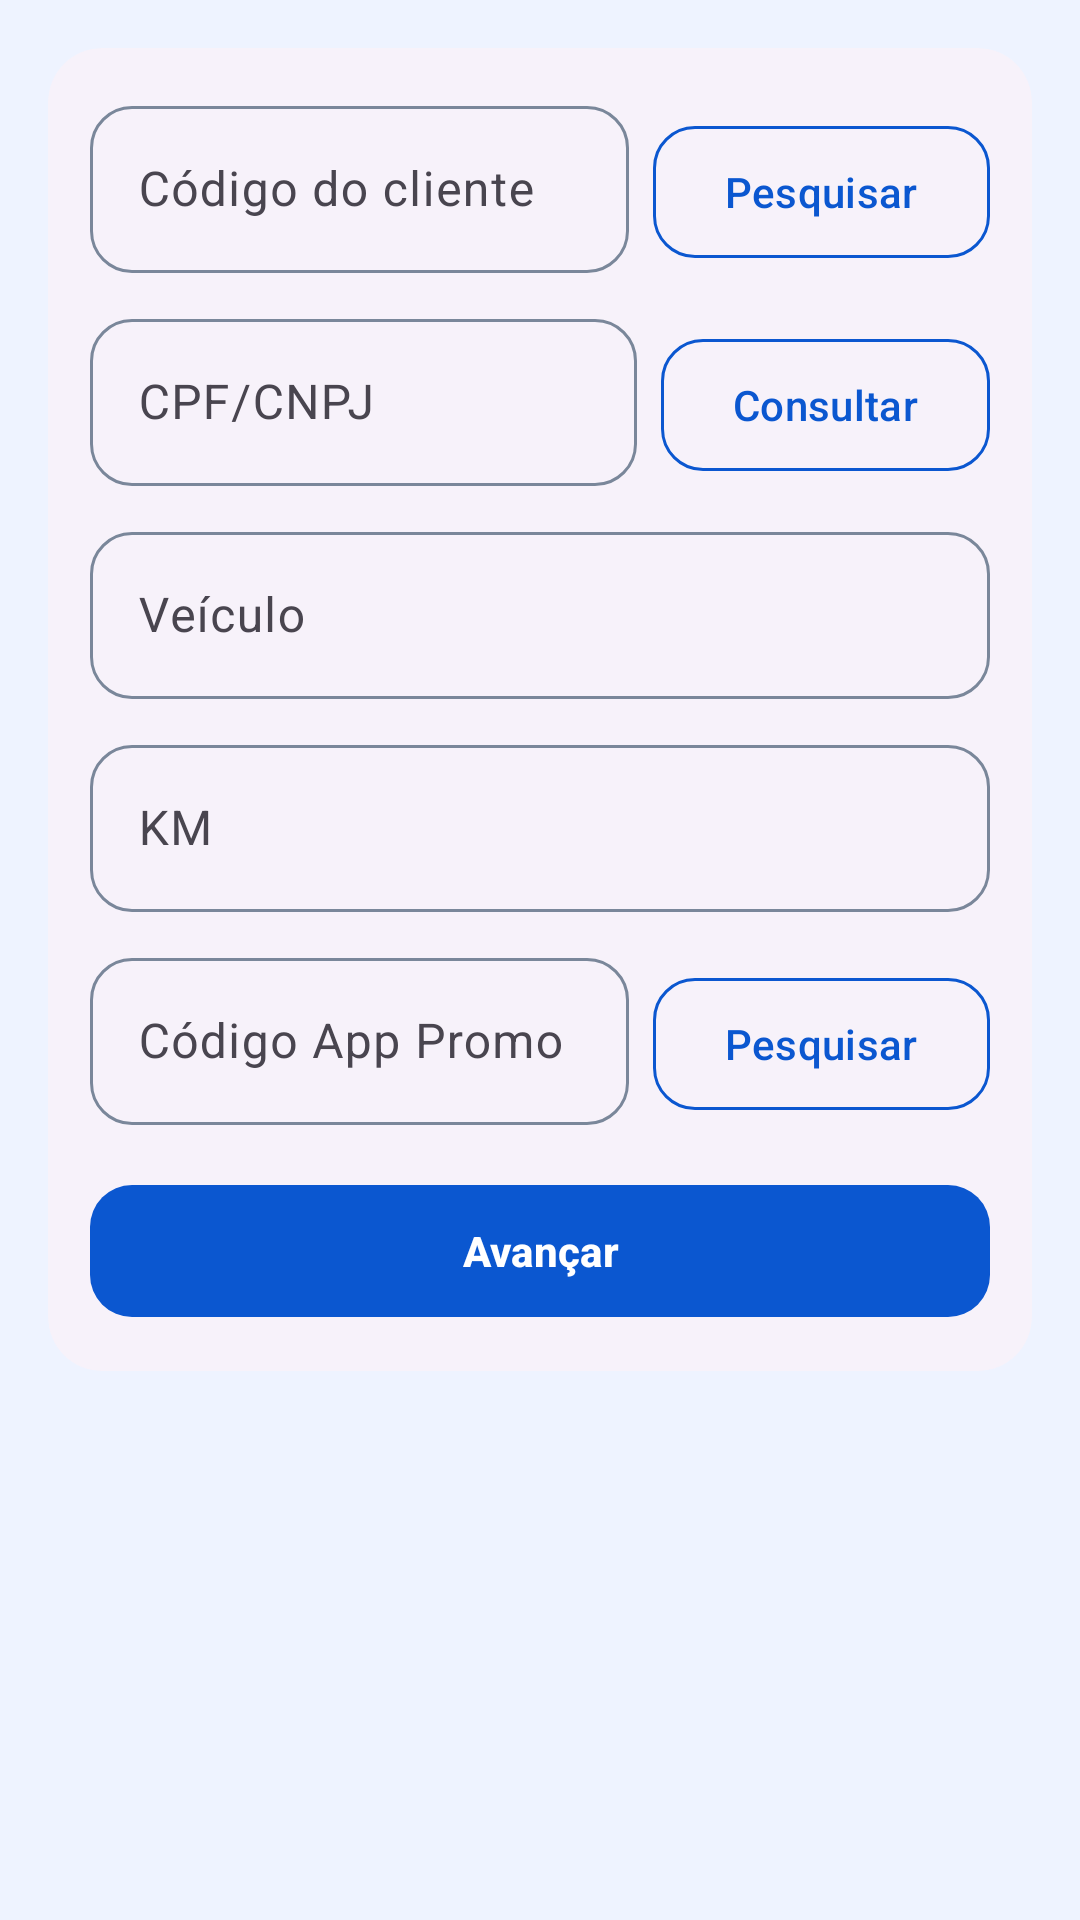

Here is an Android app screen rendered from its layout file. Give the layout XML and the strings, colors and styles it references.
<!-- AndroidManifest.xml: application theme Theme.AppSiTefSmartPos -->
<!-- res/layout/fragment_customer_data.xml -->
<?xml version="1.0" encoding="utf-8"?>
<ScrollView xmlns:android="http://schemas.android.com/apk/res/android"
    xmlns:app="http://schemas.android.com/apk/res-auto"
    android:layout_width="match_parent"
    android:layout_height="match_parent">

    <LinearLayout
        android:layout_width="match_parent"
        android:layout_height="wrap_content"
        android:orientation="vertical"
        android:padding="16dp">

        <com.google.android.material.card.MaterialCardView
            style="@style/Widget.AppSiTefSmartPos.Card"
            android:layout_width="match_parent"
            android:layout_height="wrap_content"
            app:contentPadding="14dp">

            <LinearLayout
                android:layout_width="match_parent"
                android:layout_height="wrap_content"
                android:orientation="vertical">

                <LinearLayout
                    android:layout_width="match_parent"
                    android:layout_height="wrap_content"
                    android:orientation="horizontal">

                    <com.google.android.material.textfield.TextInputLayout
                        style="@style/Widget.AppSiTefSmartPos.TextInput"
                        android:layout_width="0dp"
                        android:layout_height="wrap_content"
                        android:layout_weight="1"
                        android:hint="Código do cliente">

                        <com.google.android.material.textfield.TextInputEditText
                            android:id="@+id/etCodigoCliente"
                            android:layout_width="match_parent"
                            android:layout_height="wrap_content"
                            android:digits="0123456789"
                            android:importantForAutofill="no"
                            android:inputType="number"
                            android:maxLength="8" />
                    </com.google.android.material.textfield.TextInputLayout>

                    <com.google.android.material.button.MaterialButton
                        android:id="@+id/btnPesquisarCliente"
                        style="@style/Widget.AppSiTefSmartPos.Button.Secondary"
                        android:layout_width="wrap_content"
                        android:layout_height="wrap_content"
                        android:layout_marginStart="8dp"
                        android:text="Pesquisar" />
                </LinearLayout>

                <TextView
                    android:id="@+id/tvNomeCliente"
                    android:layout_width="match_parent"
                    android:layout_height="wrap_content"
                    android:layout_marginTop="6dp"
                    android:textColor="?attr/colorPrimary"
                    android:textSize="15sp"
                    android:textStyle="bold"
                    android:visibility="gone" />

                <LinearLayout
                    android:layout_width="match_parent"
                    android:layout_height="wrap_content"
                    android:layout_marginTop="10dp"
                    android:orientation="horizontal">

                    <com.google.android.material.textfield.TextInputLayout
                        android:id="@+id/tilCpfCnpj"
                        style="@style/Widget.AppSiTefSmartPos.TextInput"
                        android:layout_width="0dp"
                        android:layout_height="wrap_content"
                        android:layout_weight="1"
                        android:hint="CPF/CNPJ">

                        <com.google.android.material.textfield.TextInputEditText
                            android:id="@+id/etCpfCnpj"
                            android:layout_width="match_parent"
                            android:layout_height="wrap_content"
                            android:importantForAutofill="no"
                            android:inputType="number" />
                    </com.google.android.material.textfield.TextInputLayout>

                    <com.google.android.material.button.MaterialButton
                        android:id="@+id/btnConsultarCnpj"
                        style="@style/Widget.AppSiTefSmartPos.Button.Secondary"
                        android:layout_width="wrap_content"
                        android:layout_height="wrap_content"
                        android:layout_marginStart="8dp"
                        android:text="@string/customer_consult_cnpj_button" />
                </LinearLayout>

                <com.google.android.material.textfield.TextInputLayout
                    style="@style/Widget.AppSiTefSmartPos.TextInput"
                    android:layout_width="match_parent"
                    android:layout_height="wrap_content"
                    android:layout_marginTop="10dp"
                    android:hint="Veículo">

                    <com.google.android.material.textfield.TextInputEditText
                        android:id="@+id/etVeiculo"
                        android:layout_width="match_parent"
                        android:layout_height="wrap_content"
                        android:inputType="text" />
                </com.google.android.material.textfield.TextInputLayout>

                <com.google.android.material.textfield.TextInputLayout
                    style="@style/Widget.AppSiTefSmartPos.TextInput"
                    android:layout_width="match_parent"
                    android:layout_height="wrap_content"
                    android:layout_marginTop="10dp"
                    android:hint="KM">

                    <com.google.android.material.textfield.TextInputEditText
                        android:id="@+id/etKm"
                        android:layout_width="match_parent"
                        android:layout_height="wrap_content"
                        android:digits="0123456789"
                        android:importantForAutofill="no"
                        android:inputType="number"
                        android:maxLength="7" />
                </com.google.android.material.textfield.TextInputLayout>

                <LinearLayout
                    android:layout_width="match_parent"
                    android:layout_height="wrap_content"
                    android:layout_marginTop="10dp"
                    android:orientation="horizontal">

                    <com.google.android.material.textfield.TextInputLayout
                        style="@style/Widget.AppSiTefSmartPos.TextInput"
                        android:layout_width="0dp"
                        android:layout_height="wrap_content"
                        android:layout_weight="1"
                        android:hint="Código App Promo">

                        <com.google.android.material.textfield.TextInputEditText
                            android:id="@+id/etCodigoAppPromo"
                            android:layout_width="match_parent"
                            android:layout_height="wrap_content"
                            android:digits="0123456789"
                            android:importantForAutofill="no"
                            android:inputType="number"
                            android:maxLength="9" />
                    </com.google.android.material.textfield.TextInputLayout>

                    <com.google.android.material.button.MaterialButton
                        android:id="@+id/btnPesquisarAppPromo"
                        style="@style/Widget.AppSiTefSmartPos.Button.Secondary"
                        android:layout_width="wrap_content"
                        android:layout_height="wrap_content"
                        android:layout_marginStart="8dp"
                        android:text="Pesquisar" />
                </LinearLayout>

                <com.google.android.material.button.MaterialButton
                    android:id="@+id/btnAvancarAbaFechamento"
                    style="@style/Widget.AppSiTefSmartPos.Button.Primary"
                    android:layout_width="match_parent"
                    android:layout_height="wrap_content"
                    android:layout_marginTop="16dp"
                    android:text="Avançar" />
            </LinearLayout>
        </com.google.android.material.card.MaterialCardView>

    </LinearLayout>

</ScrollView>
<!-- resources referenced by this layout -->
<resources>
  <string name="customer_consult_cnpj_button">Consultar</string>
  <style name="Widget.AppSiTefSmartPos.Button.Primary" parent="Widget.Material3.Button">
          <item name="android:minHeight">52dp</item>
          <item name="cornerRadius">14dp</item>
          <item name="android:textAllCaps">false</item>
          <item name="android:textStyle">bold</item>
          <item name="iconPadding">8dp</item>
          <item name="backgroundTint">?attr/colorPrimary</item>
          <item name="android:textColor">?attr/colorOnPrimary</item>
      </style>
  <style name="Widget.AppSiTefSmartPos.Button.Secondary" parent="Widget.Material3.Button.OutlinedButton">
          <item name="android:minHeight">52dp</item>
          <item name="cornerRadius">14dp</item>
          <item name="android:textAllCaps">false</item>
          <item name="strokeColor">?attr/colorPrimary</item>
          <item name="android:textColor">?attr/colorPrimary</item>
      </style>
  <style name="Widget.AppSiTefSmartPos.Card" parent="Widget.Material3.CardView.Elevated">
          <item name="cardCornerRadius">18dp</item>
          <item name="cardElevation">2dp</item>
      </style>
  <style name="Widget.AppSiTefSmartPos.TextInput" parent="Widget.Material3.TextInputLayout.OutlinedBox">
          <item name="boxCornerRadiusTopStart">14dp</item>
          <item name="boxCornerRadiusTopEnd">14dp</item>
          <item name="boxCornerRadiusBottomStart">14dp</item>
          <item name="boxCornerRadiusBottomEnd">14dp</item>
      </style>
  <style name="Theme.AppSiTefSmartPos" parent="Theme.Material3.DayNight.NoActionBar">
          <item name="colorPrimary">@color/brand_primary</item>
          <item name="colorOnPrimary">@color/brand_on_primary</item>
          <item name="colorPrimaryContainer">@color/brand_primary_container</item>
          <item name="colorOnPrimaryContainer">@color/brand_on_primary_container</item>
          <item name="colorSecondary">@color/brand_secondary</item>
          <item name="colorOnSecondary">@color/brand_on_secondary</item>
          <item name="colorSecondaryContainer">@color/brand_secondary_container</item>
          <item name="colorOnSecondaryContainer">@color/brand_on_secondary_container</item>
          <item name="colorTertiary">@color/brand_tertiary</item>
          <item name="colorOnTertiary">@color/brand_on_tertiary</item>
          <item name="colorSurface">@color/brand_surface</item>
          <item name="android:colorBackground">@color/brand_background</item>
          <item name="colorOnSurface">@color/brand_on_surface</item>
          <item name="colorOutline">@color/brand_outline</item>
          <item name="colorOutlineVariant">@color/brand_outline</item>
          <item name="android:statusBarColor" tools:targetApi="l">?attr/colorSurface</item>
      </style>
  <color name="brand_primary">#0B57D0</color>
  <color name="brand_on_primary">#FFFFFF</color>
  <color name="brand_primary_container">#D8E2FF</color>
  <color name="brand_on_primary_container">#001A43</color>
  <color name="brand_secondary">#2B4F8C</color>
  <color name="brand_on_secondary">#FFFFFF</color>
  <color name="brand_secondary_container">#DCE8FF</color>
  <color name="brand_on_secondary_container">#0E1D36</color>
  <color name="brand_tertiary">#1F6FEB</color>
  <color name="brand_on_tertiary">#FFFFFF</color>
  <color name="brand_surface">#F7F9FF</color>
  <color name="brand_background">#EEF3FF</color>
  <color name="brand_on_surface">#0F172A</color>
  <color name="brand_outline">#7A879A</color>
</resources>
